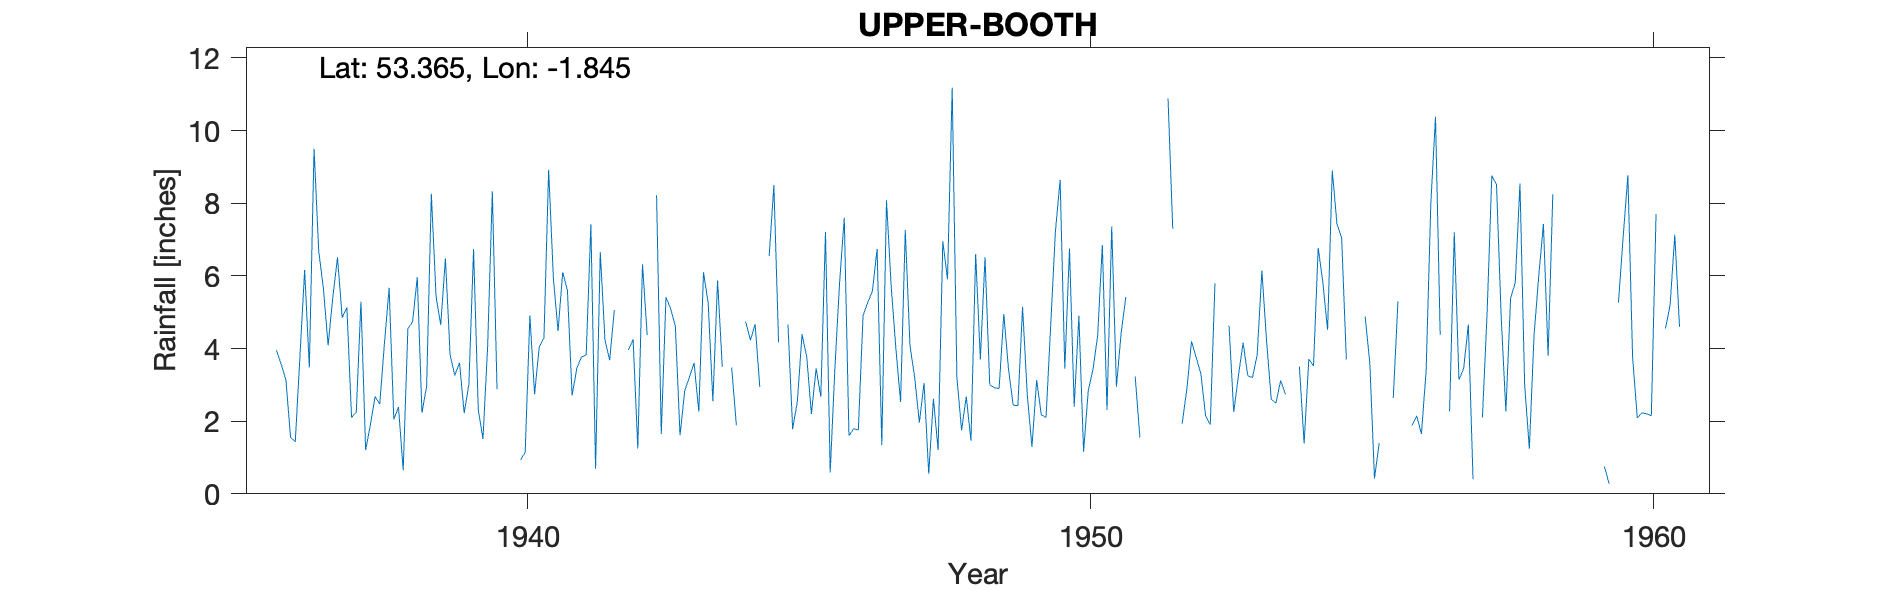

The file beside this chart, header and first rows:
UPPER-BOOTH, , , , , , , , , , , , , , , , , , , , , , , 
Grid ref, SK104854, Long, -1.845, Lat, 53.37, Elevation, 950, ft., , , , , , , , , , , , , , , 
Station no, 2690/2, , , , , , , , , , , , , , , , , , , , , , 
, 1931, 1932, 1933, 1934, 1935, 1936, 1937, 1938, 1939, 1940, 1941, 1942, 1943, 1944, 1945, 1946, 1947, 1948, 1949, 1950, 1951, 1952, 1953
January, , , , , , 3.95, 5.41, 5.67, 6.48, , 4.48, 5.06, 5.09, , , 5.81, 4, 11.18, 3.44, 3.44, 4.42, , 2.25
February, , , , , , 3.57, 6.51, 2.05, 3.82, , 6.1, , 4.62, 3.48, 4.66, 7.6, 2.53, 3.21, 2.44, 6.75, 5.42, 1.93, 3.25
March, , , , , , 3.14, 4.85, 2.39, 3.26, 3.41, 5.6, , 1.61, 1.89, 1.78, 1.6, 7.26, 1.75, 2.43, 2.4, , 2.87, 4.16
April, , , , , , 1.55, 5.13, 0.65, 3.61, , 2.71, 3.96, 2.84, , 2.54, 1.79, 4.09, 2.68, 5.15, 4.9, 3.23, 4.2, 3.25
May, , , , , , 1.43, 2.1, 4.55, 2.22, 0.93, 3.46, 4.25, 3.21, 4.74, 4.39, 1.76, 3.21, 1.46, 2.72, 1.16, 1.55, 3.75, 3.2
June, , , , , , 3.8, 2.25, 4.73, 3.02, 1.15, 3.77, 1.25, 3.6, 4.23, 3.77, 4.9, 1.96, 6.6, 1.29, 2.84, , 3.3, 3.83
July, , , , , , 6.16, 5.29, 5.97, 6.73, 4.91, 3.82, 6.32, 2.26, 4.67, 2.2, 5.27, 3.05, 3.7, 3.13, 3.42, 3.95, 2.15, 6.15
August, , , , , , 3.48, 1.2, 2.23, 2.32, 2.74, 7.42, 4.37, 6.1, 2.94, 3.45, 5.58, 0.55, 6.51, 2.17, 4.35, , 1.9, 4.2
September, , , , , , 9.5, 1.9, 2.97, 1.51, 4.05, 0.69, , 5.25, , 2.67, 6.74, 2.62, 3, 2.1, 6.85, 3.02, 5.8, 2.6
October, , , , , , 6.68, 2.68, 8.26, 4.06, 4.29, 6.66, 8.22, 2.55, 6.55, 7.21, 1.34, 1.21, 2.92, 4.65, 2.31, , , 2.5
November, , , , , , 5.65, 2.47, 5.44, 8.33, 8.92, 4.24, 1.65, 5.87, 8.5, 0.59, 8.08, 6.95, 2.9, 7.23, 7.36, 10.88, , 3.12
December, , , , , , 4.09, 4.13, 4.65, 2.88, 5.95, 3.68, 5.41, 3.5, 4.17, 3.45, 5.71, 5.91, 4.95, 8.64, 2.95, 7.3, 4.63, 2.74
Total, , , , , , 53, 43.92, 49.56, 48.24, , 52.63, , 46.5, , , 56.18, 43.34, 50.86, 45.39, 48.73, , , 41.25
NGR is from 1950s record and is near Upp…, , , , , , , , , , , , , , , , , , , , , , , 
